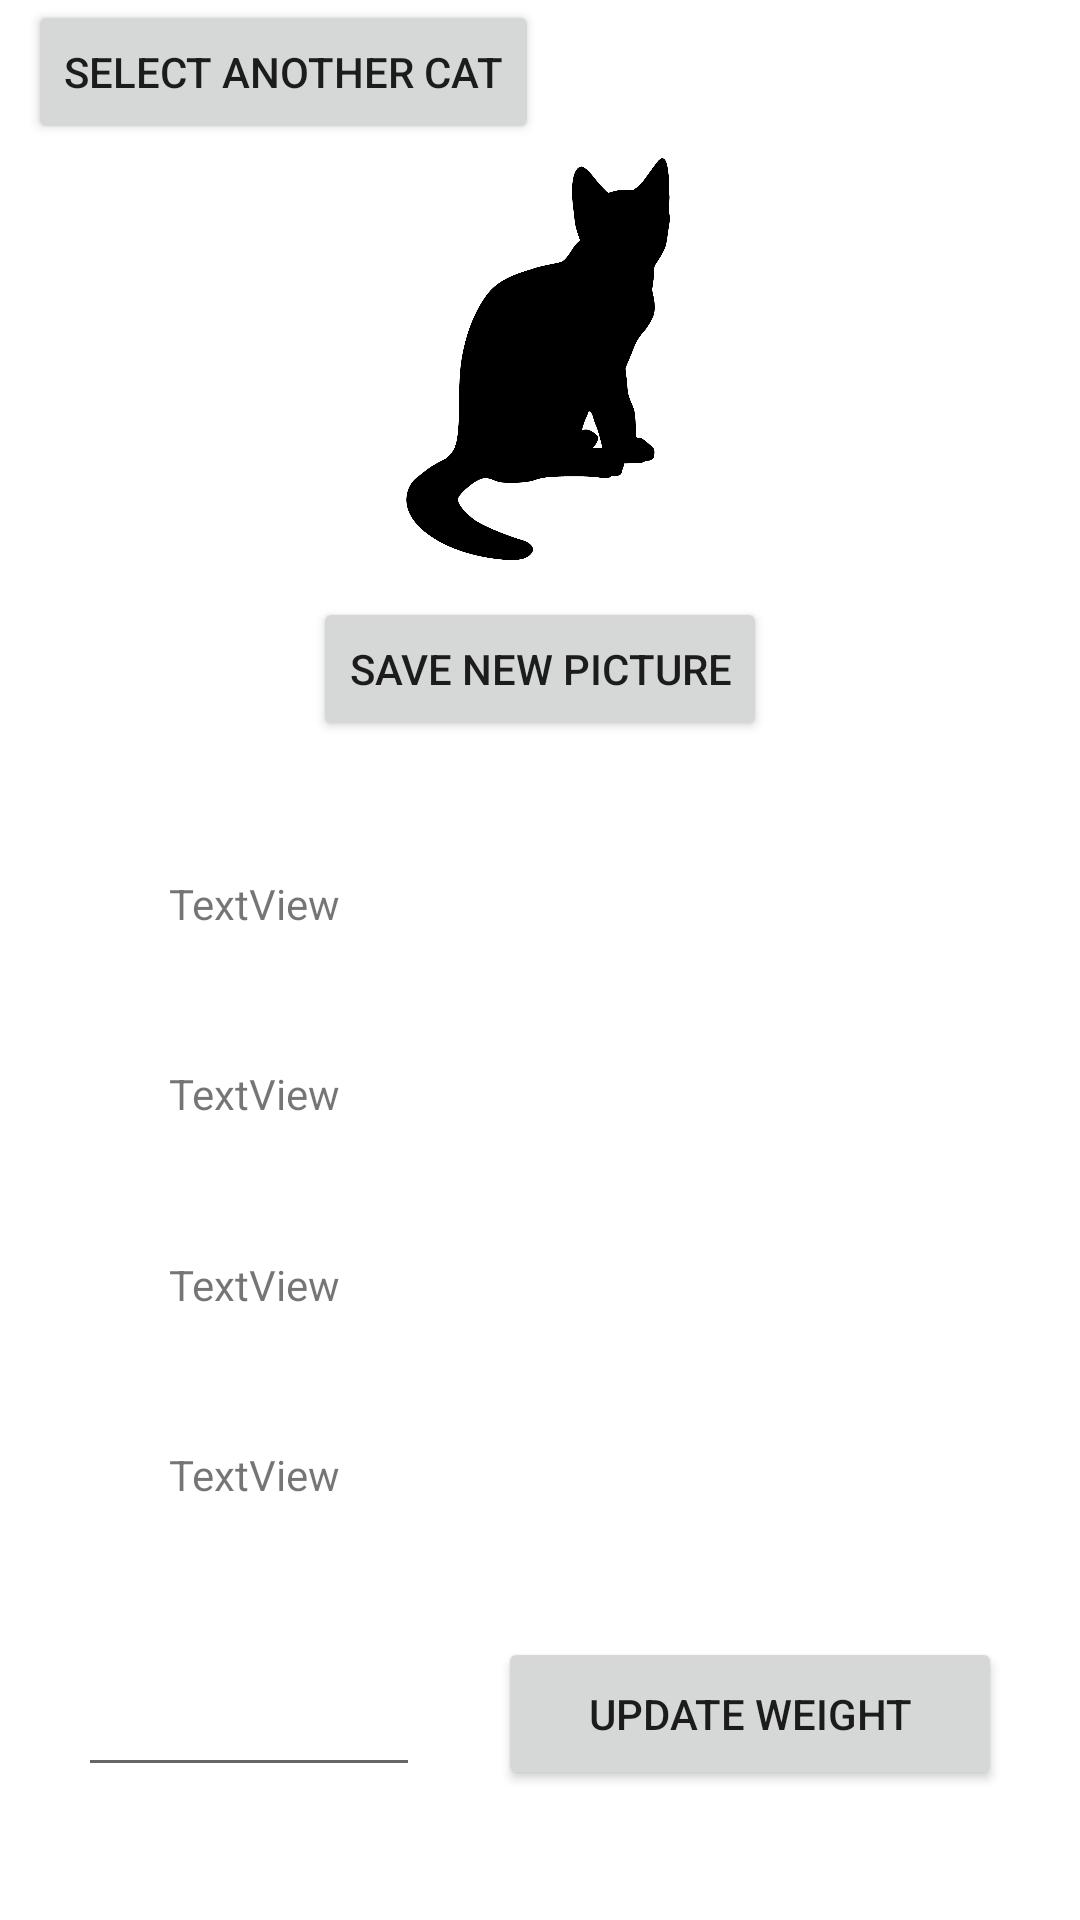

The Android layout XML behind this screen, and the referenced resources:
<!-- AndroidManifest.xml: application theme Theme.CatApp3 -->
<!-- res/layout/activity_profile_view.xml -->
<?xml version="1.0" encoding="utf-8"?>
<androidx.constraintlayout.widget.ConstraintLayout xmlns:android="http://schemas.android.com/apk/res/android"
    xmlns:app="http://schemas.android.com/apk/res-auto"
    xmlns:tools="http://schemas.android.com/tools"
    android:layout_width="match_parent"
    android:layout_height="match_parent"
    tools:context=".ProfileViewActivity">

    <ImageView
        android:id="@+id/pictureimageView"
        android:layout_width="162dp"
        android:layout_height="134dp"
        android:layout_marginTop="40dp"
        app:layout_constraintBottom_toTopOf="@+id/pictureChangeButton"
        app:layout_constraintEnd_toEndOf="parent"
        app:layout_constraintHorizontal_bias="0.497"
        app:layout_constraintStart_toStartOf="parent"
        app:layout_constraintTop_toTopOf="parent"
        app:srcCompat="@drawable/profile_default" />

    <TextView
        android:id="@+id/nameCtextView"
        android:layout_width="wrap_content"
        android:layout_height="wrap_content"
        android:layout_marginTop="32dp"
        android:layout_marginBottom="32dp"
        android:text="TextView"
        app:layout_constraintBottom_toTopOf="@+id/sexCtextView"
        app:layout_constraintEnd_toEndOf="parent"
        app:layout_constraintHorizontal_bias="0.186"
        app:layout_constraintStart_toStartOf="parent"
        app:layout_constraintTop_toBottomOf="@+id/pictureChangeButton" />

    <TextView
        android:id="@+id/sexCtextView"
        android:layout_width="wrap_content"
        android:layout_height="wrap_content"
        android:layout_marginBottom="32dp"
        android:text="TextView"
        app:layout_constraintBottom_toTopOf="@+id/breedCtextView"
        app:layout_constraintEnd_toEndOf="parent"
        app:layout_constraintHorizontal_bias="0.186"
        app:layout_constraintStart_toStartOf="parent"
        app:layout_constraintTop_toBottomOf="@+id/nameCtextView" />

    <TextView
        android:id="@+id/breedCtextView"
        android:layout_width="wrap_content"
        android:layout_height="wrap_content"
        android:layout_marginBottom="32dp"
        android:text="TextView"
        app:layout_constraintBottom_toTopOf="@+id/agetextView"
        app:layout_constraintEnd_toEndOf="parent"
        app:layout_constraintHorizontal_bias="0.186"
        app:layout_constraintStart_toStartOf="parent"
        app:layout_constraintTop_toBottomOf="@+id/sexCtextView" />

    <TextView
        android:id="@+id/agetextView"
        android:layout_width="wrap_content"
        android:layout_height="wrap_content"
        android:layout_marginBottom="32dp"
        android:text="TextView"
        app:layout_constraintBottom_toTopOf="@+id/weightCeditText"
        app:layout_constraintEnd_toEndOf="parent"
        app:layout_constraintHorizontal_bias="0.186"
        app:layout_constraintStart_toStartOf="parent"
        app:layout_constraintTop_toBottomOf="@+id/breedCtextView" />

    <Button
        android:id="@+id/pictureChangeButton"
        android:layout_width="wrap_content"
        android:layout_height="wrap_content"
        android:text="Save new picture"
        app:layout_constraintBottom_toTopOf="@+id/nameCtextView"
        app:layout_constraintEnd_toEndOf="parent"
        app:layout_constraintStart_toStartOf="parent"
        app:layout_constraintTop_toBottomOf="@+id/pictureimageView" />

    <Button
        android:id="@+id/updateWeightButton"
        android:layout_width="168dp"
        android:layout_height="51dp"
        android:text="Update weight"
        app:layout_constraintBottom_toBottomOf="parent"
        app:layout_constraintEnd_toEndOf="parent"
        app:layout_constraintStart_toEndOf="@+id/weightCeditText"
        app:layout_constraintTop_toBottomOf="@+id/agetextView"
        app:layout_constraintVertical_bias="0.509" />

    <Button
        android:id="@+id/otherCatButton"
        android:layout_width="wrap_content"
        android:layout_height="wrap_content"
        android:text="Select another cat"
        app:layout_constraintBottom_toTopOf="@+id/pictureimageView"
        app:layout_constraintEnd_toEndOf="parent"
        app:layout_constraintHorizontal_bias="0.05"
        app:layout_constraintStart_toStartOf="parent"
        app:layout_constraintTop_toTopOf="parent"
        app:layout_constraintVertical_bias="0.023" />

    <EditText
        android:id="@+id/weightCeditText"
        android:layout_width="114dp"
        android:layout_height="50dp"
        android:layout_marginBottom="32dp"
        android:ems="10"
        android:inputType="numberDecimal"
        app:layout_constraintBottom_toBottomOf="parent"
        app:layout_constraintEnd_toStartOf="@+id/updateWeightButton"
        app:layout_constraintHorizontal_bias="0.511"
        app:layout_constraintStart_toStartOf="parent"
        app:layout_constraintTop_toBottomOf="@+id/agetextView" />
</androidx.constraintlayout.widget.ConstraintLayout>
<!-- resources referenced by this layout -->
<resources>
  <!-- drawable profile_default: png bitmap (drawable, 30585 bytes) -->
  <style name="Theme.CatApp3" parent="Theme.MaterialComponents.DayNight.DarkActionBar">
          
          <item name="colorPrimary">@color/purple_500</item>
          <item name="colorPrimaryVariant">@color/purple_700</item>
          <item name="colorOnPrimary">@color/white</item>
          
          <item name="colorSecondary">@color/teal_200</item>
          <item name="colorSecondaryVariant">@color/teal_700</item>
          <item name="colorOnSecondary">@color/black</item>
          
          <item name="android:statusBarColor" tools:targetApi="l">?attr/colorPrimaryVariant</item>
          
      </style>
  <!-- not gathered from this repository: default colours our renderer supplied (Android Studio template values) -->
  <color name="purple_500">#FF6200EE</color>
  <color name="purple_700">#FF3700B3</color>
  <color name="teal_200">#FF03DAC5</color>
  <color name="teal_700">#FF018786</color>
  <color name="black">#FF000000</color>
  <color name="white">#FFFFFFFF</color>
</resources>
